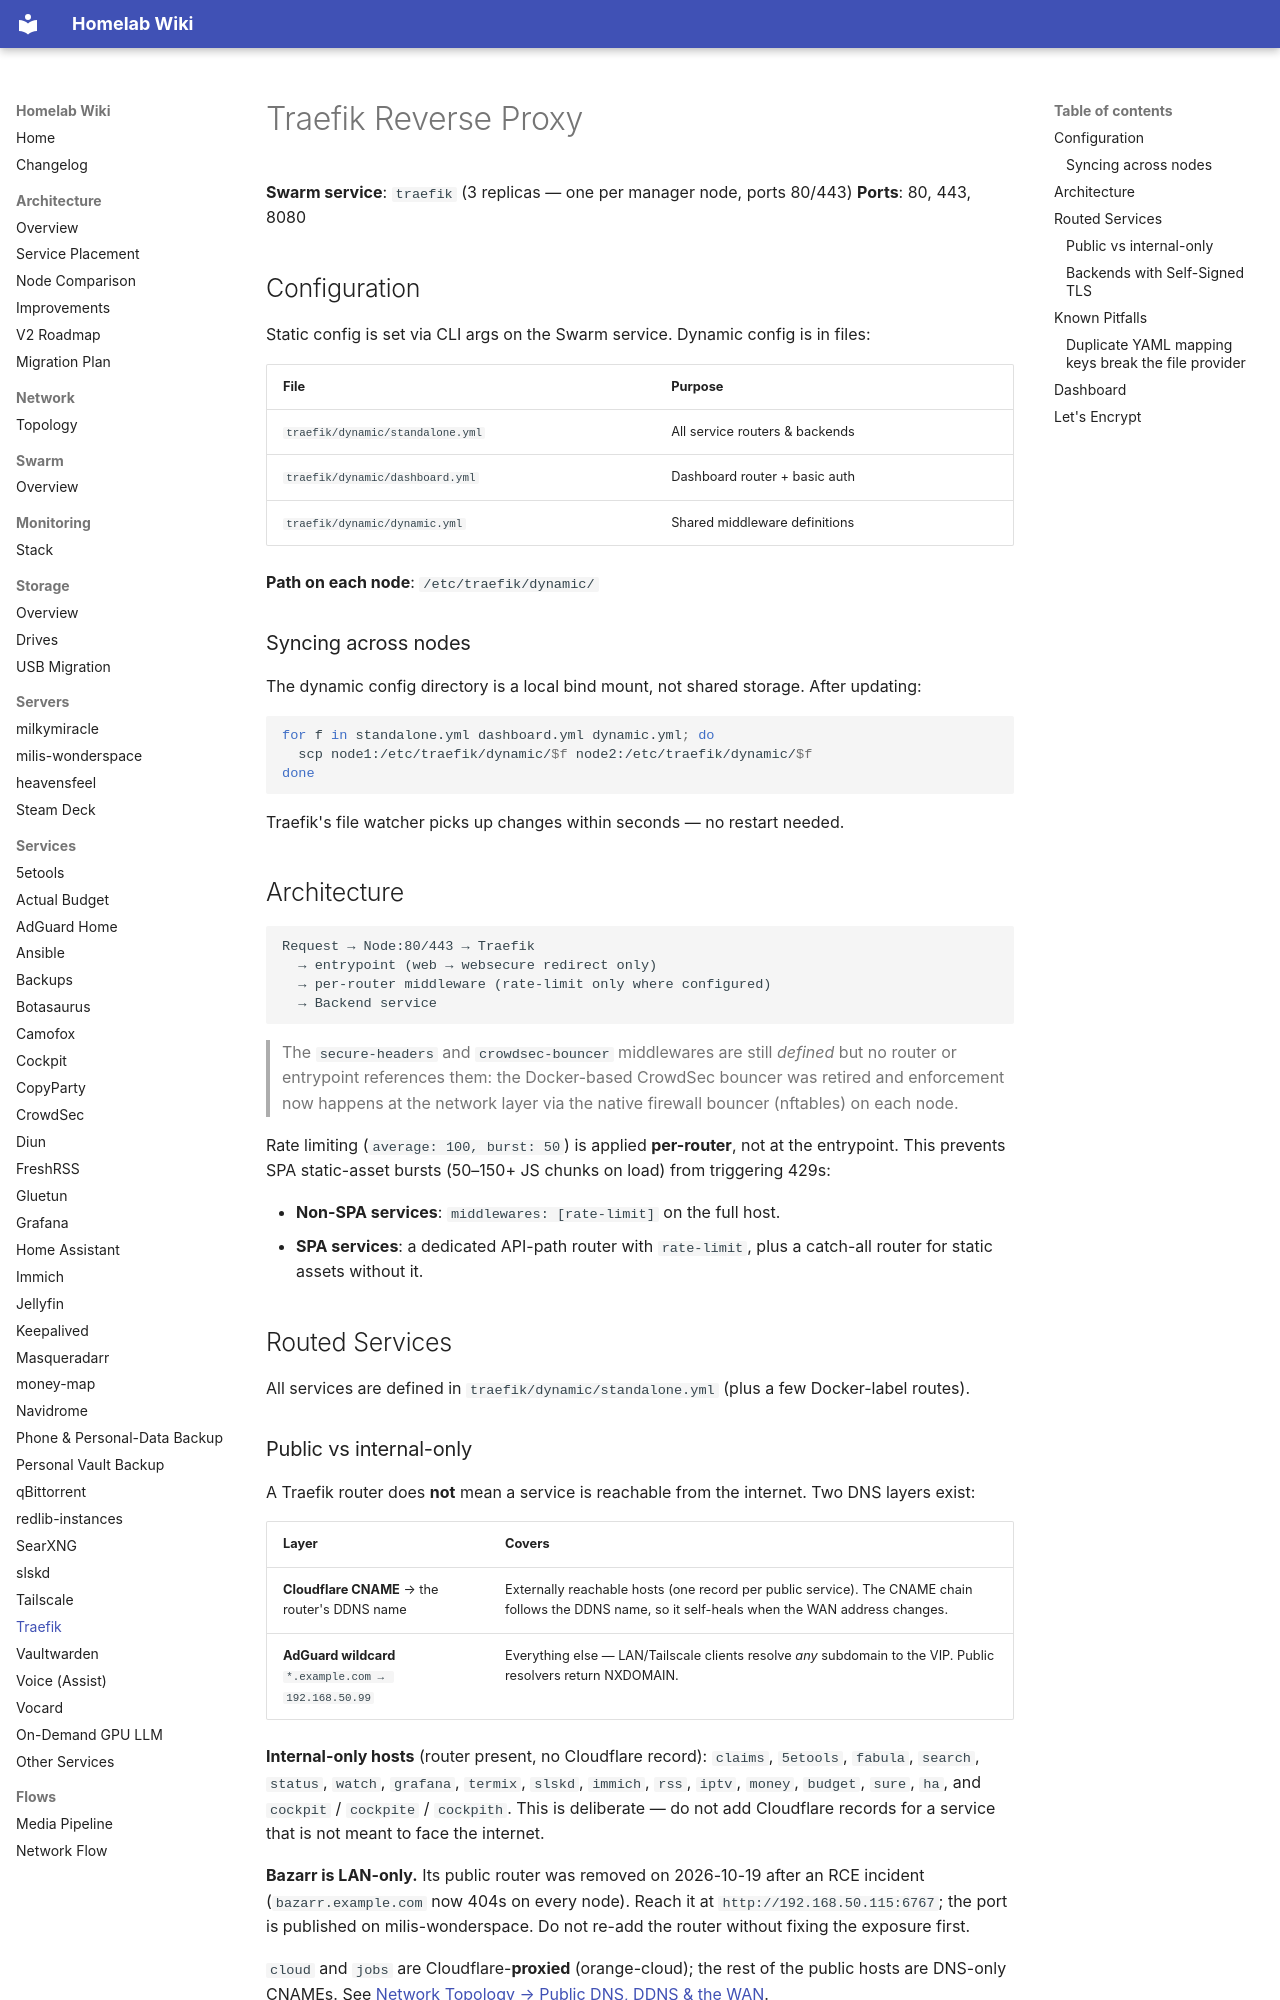

repository: Milisource/homelab-iac · page: services/traefik/index.html · generator: mkdocs

# Traefik Reverse Proxy

**Swarm service**: `traefik` (3 replicas — one per manager node, ports 80/443)
**Ports**: 80, 443, 8080

## Configuration

Static config is set via CLI args on the Swarm service. Dynamic config is in files:

| File | Purpose |
|------|---------|
| `traefik/dynamic/standalone.yml` | All service routers & backends |
| `traefik/dynamic/dashboard.yml` | Dashboard router + basic auth |
| `traefik/dynamic/dynamic.yml` | Shared middleware definitions |

**Path on each node**: `/etc/traefik/dynamic/`

### Syncing across nodes

The dynamic config directory is a local bind mount, not shared storage. After updating:

```bash
for f in standalone.yml dashboard.yml dynamic.yml; do
  scp node1:/etc/traefik/dynamic/$f node2:/etc/traefik/dynamic/$f
done
```

Traefik's file watcher picks up changes within seconds — no restart needed.

## Architecture

```
Request → Node:80/443 → Traefik
  → entrypoint (web → websecure redirect only)
  → per-router middleware (rate-limit only where configured)
  → Backend service
```

> The `secure-headers` and `crowdsec-bouncer` middlewares are still *defined* but no router or
> entrypoint references them: the Docker-based CrowdSec bouncer was retired and enforcement now
> happens at the network layer via the native firewall bouncer (nftables) on each node.

Rate limiting (`average: 100, burst: 50`) is applied **per-router**, not at the entrypoint.
This prevents SPA static-asset bursts (50–150+ JS chunks on load) from triggering 429s:

- **Non-SPA services**: `middlewares: [rate-limit]` on the full host.
- **SPA services**: a dedicated API-path router with `rate-limit`, plus a catch-all router for static assets without it.

## Routed Services

All services are defined in `traefik/dynamic/standalone.yml` (plus a few Docker-label routes).
